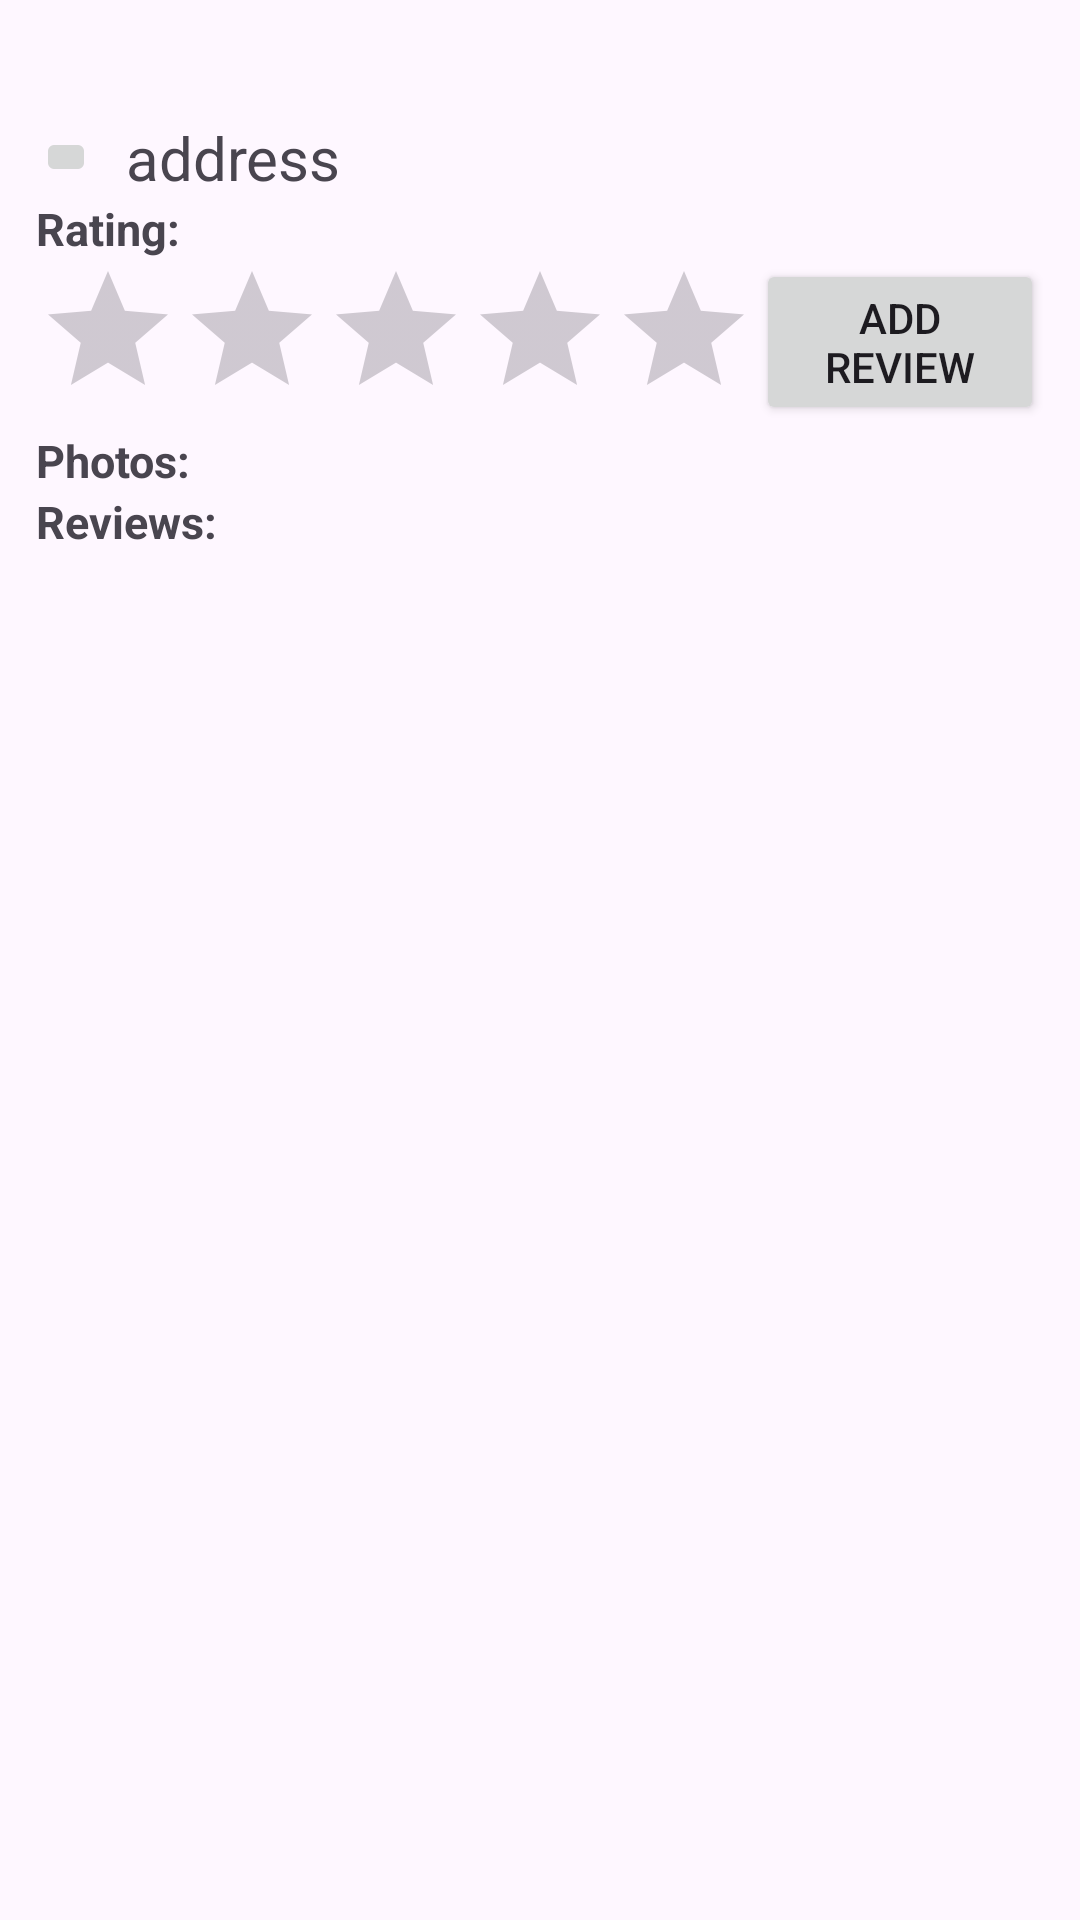

This screen was rendered from an Android layout file. Write that file and the resources it references.
<!-- AndroidManifest.xml: application theme Theme.LocalEats -->
<!-- res/layout/fragment_restaurant_detail.xml -->
<?xml version="1.0" encoding="utf-8"?>
<LinearLayout xmlns:android="http://schemas.android.com/apk/res/android"
    android:orientation="vertical"
    android:padding="12dp"
    android:layout_width="match_parent"
    android:layout_height="match_parent">

    <TextView
        android:id="@+id/restaurantName"
        android:textSize="20sp"
        android:textStyle="bold"
        android:layout_width="wrap_content"
        android:layout_height="wrap_content"/>
    <LinearLayout
        android:layout_width="wrap_content"
        android:layout_height="wrap_content"
        android:orientation="horizontal">
        <ImageButton
            android:id="@+id/locationBtn"
            android:layout_width="20dp"
            android:layout_height="20dp"
            android:tag="locationButton"
            android:src="@drawable/baseline_location_on_24"
            android:gravity="center"
            android:layout_gravity="center"
            android:layout_marginEnd="10dp"/>
        <TextView
            android:id="@+id/address"
            android:text="address"
            android:textSize="20sp"
            android:layout_width="wrap_content"
            android:layout_height="wrap_content"/>
    </LinearLayout>

    <TextView
        android:id="@+id/ratingText"
        android:text="Rating: "
        android:textStyle="bold"
        android:textSize="15sp"
        android:layout_width="wrap_content"
        android:layout_height="wrap_content"/>
    <LinearLayout
        android:layout_width="match_parent"
        android:layout_height="wrap_content">
        <RatingBar
            android:id="@+id/ratingBar"
            android:numStars="5"
            android:stepSize="0.5"
            android:layout_width="wrap_content"
            android:layout_height="wrap_content"
            android:isIndicator="true"/>

        <Button
            android:id="@+id/addReviewBtn"
            android:text="Add Review"
            android:layout_width="wrap_content"
            android:layout_height="wrap_content"/>
    </LinearLayout>
    <TextView
        android:layout_width="wrap_content"
        android:layout_height="wrap_content"
        android:text="Photos: "
        android:textSize="15sp"
        android:textStyle="bold"/>

    <androidx.recyclerview.widget.RecyclerView
        android:id="@+id/photosRv"
        android:layout_width="match_parent"
        android:layout_height="wrap_content"/>
    <TextView
        android:id="@+id/emptyPhotos"
        android:layout_width="match_parent"
        android:layout_height="wrap_content"
        android:text="No photos yet"
        android:gravity="center"
        android:visibility="gone"/>
    <TextView
        android:layout_width="wrap_content"
        android:layout_height="wrap_content"
        android:text="Reviews: "
        android:textSize="15sp"
        android:textStyle="bold"/>

    <androidx.recyclerview.widget.RecyclerView
        android:id="@+id/reviewRecycler"
        android:layout_width="match_parent"
        android:layout_height="wrap_content"/>
    <TextView
        android:id="@+id/emptyReviews"
        android:layout_width="match_parent"
        android:layout_height="wrap_content"
        android:text="No reviews yet"
        android:gravity="center"
        android:visibility="gone"/>
</LinearLayout>
<!-- resources referenced by this layout -->
<resources>
  <style name="Theme.LocalEats" parent="Base.Theme.LocalEats" />
  <style name="Base.Theme.LocalEats" parent="Theme.Material3.DayNight.NoActionBar">
          
          
          <item name="colorPrimary">@android:color/holo_purple</item>
          <item name="colorOnPrimary">@android:color/white</item>
      </style>
</resources>
